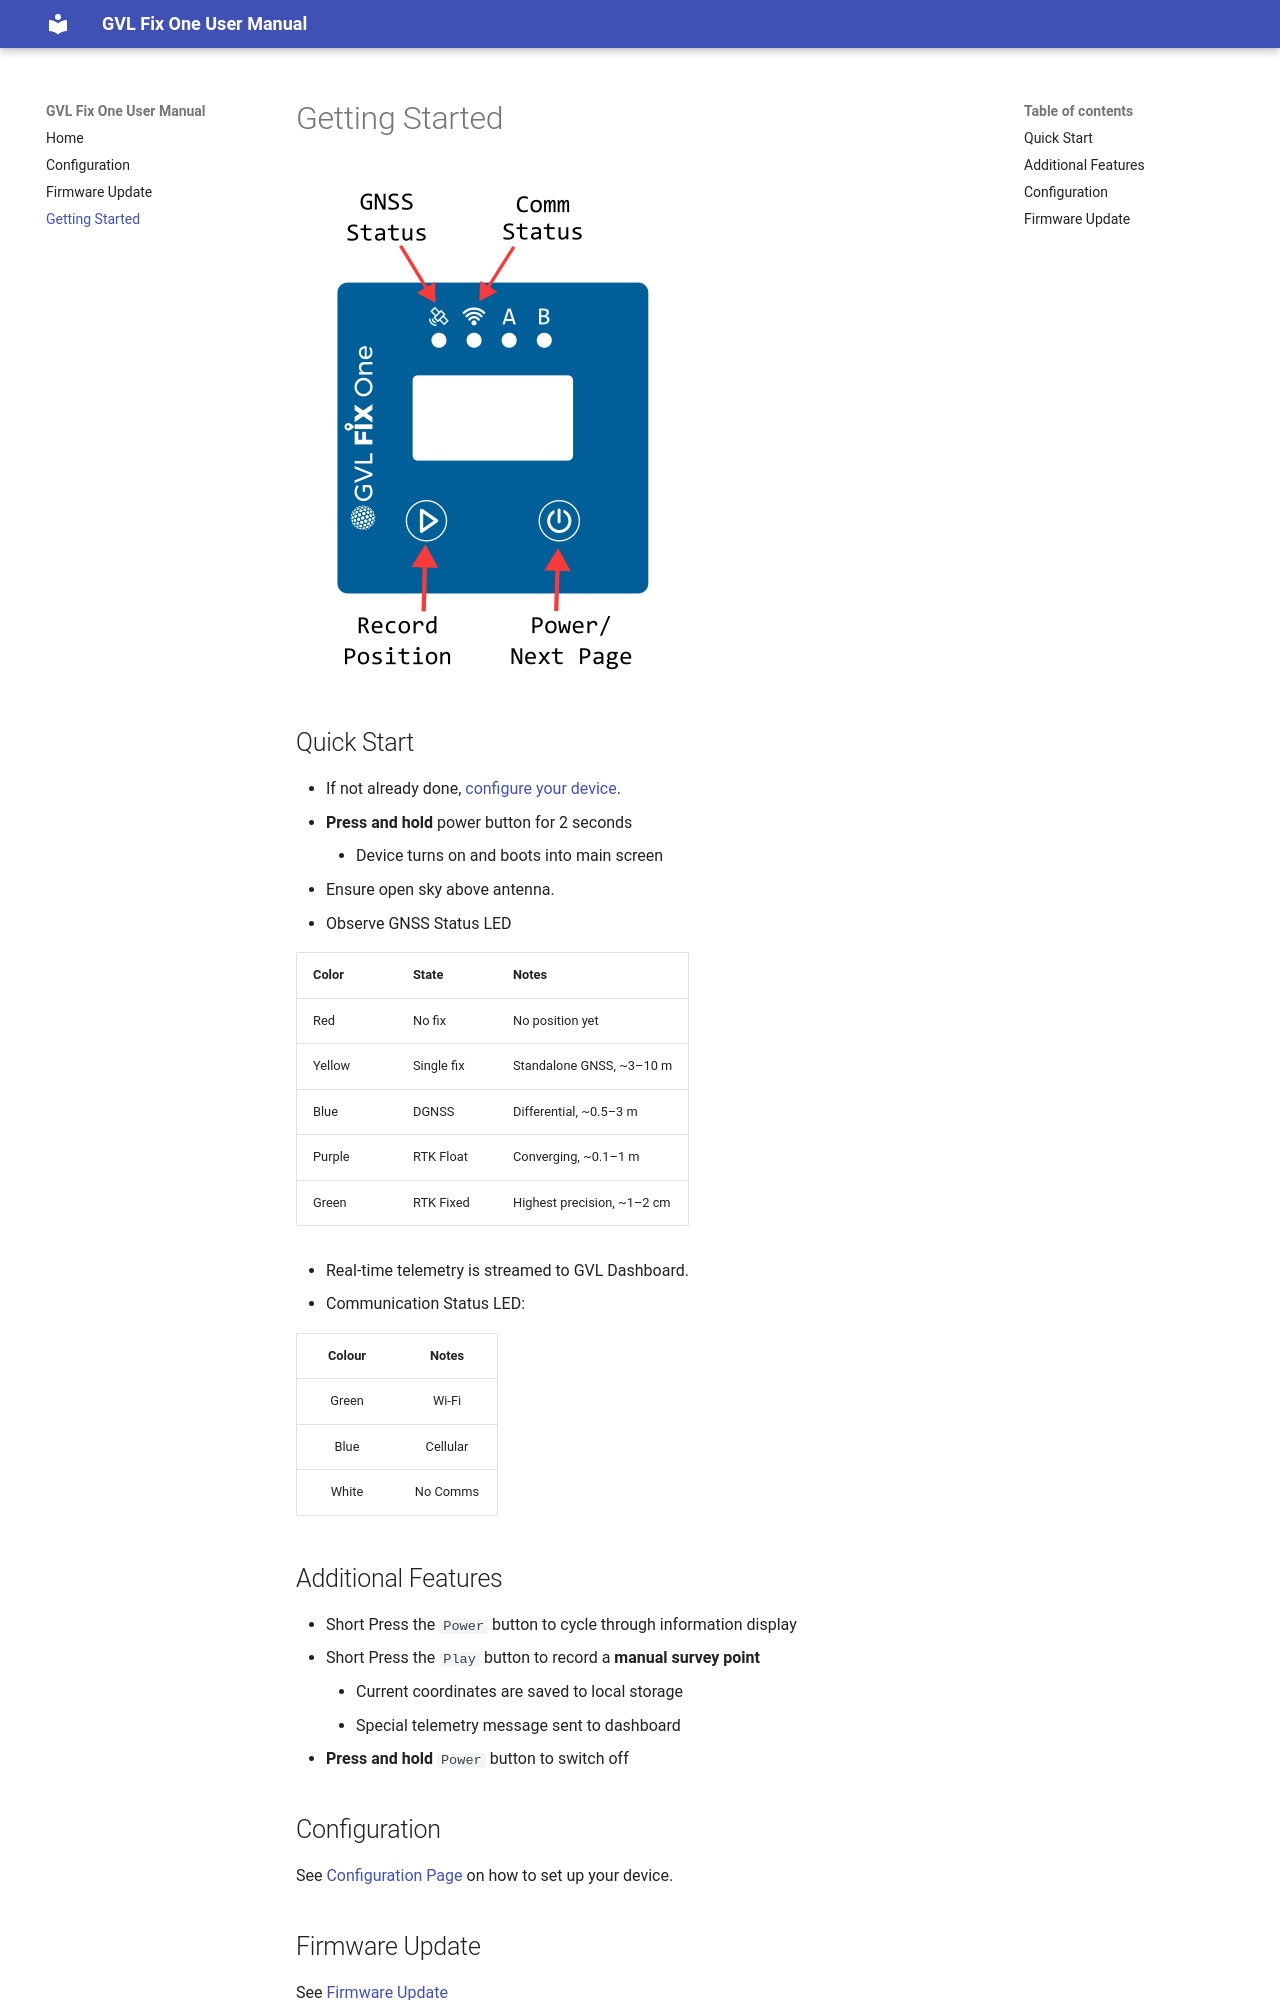

repository: Geospatial-Ventures-Limited/GVL-Fix-One-Docs · page: instruction/index.html · generator: mkdocs

# Getting Started

![alt_text](legends.png)

## Quick Start

* If not already done, [configure your device](./config.md).
* **Press and hold** power button for 2 seconds
	* Device turns on and boots into main screen
* Ensure open sky above antenna.
* Observe GNSS Status LED

| Color  | State      | Notes                                      |
|--------|------------|--------------------------------------------|
| Red    | No fix     | No position yet                            |
| Yellow | Single fix | Standalone GNSS, ~3–10 m                     |
| Blue   | DGNSS      | Differential, ~0.5–3 m                     |
| Purple | RTK Float  | Converging, ~0.1–1 m                       |
| Green  | RTK Fixed  | Highest precision, ~1–2 cm                 |

* Real-time telemetry is streamed to GVL Dashboard.
* Communication Status LED:

|Colour|Notes|
|:--:|:--:|
|Green|Wi-Fi|
|Blue|Cellular|
|White|No Comms|

## Additional Features

* Short Press the `Power` button to cycle through information display
* Short Press the `Play` button to record a **manual survey point**
	* Current coordinates are saved to local storage
	* Special telemetry message sent to dashboard
* **Press and hold** `Power` button to switch off

## Configuration

See [Configuration Page](./config.md) on how to set up your device.
